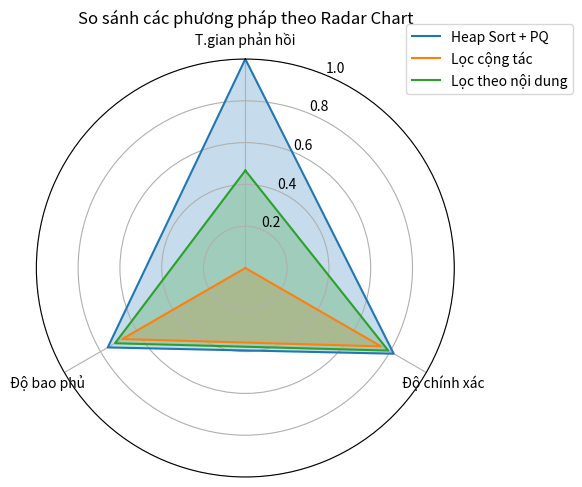

Generate this figure with matplotlib:
import matplotlib.pyplot as plt
import numpy as np

# Tên các phương pháp
methods = ['Heap Sort + PQ', 'Lọc cộng tác', 'Lọc theo nội dung']

# Dữ liệu gốc
response_time = [45, 120, 85]
precision = [0.82, 0.75, 0.79]
recall = [0.76, 0.68, 0.72]

# Chuẩn hóa thời gian phản hồi (vì nhỏ hơn là tốt hơn)
max_time = max(response_time)
min_time = min(response_time)
norm_time = [(max_time - t) / (max_time - min_time) for t in response_time]

# Chuẩn bị dữ liệu tổng hợp đã chuẩn hóa (0–1)
data = [
    [norm_time[0], precision[0], recall[0]],
    [norm_time[1], precision[1], recall[1]],
    [norm_time[2], precision[2], recall[2]]
]

# Tên các tiêu chí
labels = ['T.gian phản hồi', 'Độ chính xác', 'Độ bao phủ']
num_vars = len(labels)

# Góc chia đều cho radar chart
angles = np.linspace(0, 2 * np.pi, num_vars, endpoint=False).tolist()
angles += angles[:1]  # để khép kín hình

# Vẽ biểu đồ
fig, ax = plt.subplots(figsize=(6, 6), subplot_kw=dict(polar=True))

for i, d in enumerate(data):
    values = d + d[:1]  # khép kín đa giác
    ax.plot(angles, values, label=methods[i])
    ax.fill(angles, values, alpha=0.25)

# Cài đặt trục
ax.set_theta_offset(np.pi / 2)
ax.set_theta_direction(-1)
ax.set_thetagrids(np.degrees(angles[:-1]), labels)
ax.set_title('So sánh các phương pháp theo Radar Chart')
ax.set_ylim(0, 1)
ax.legend(loc='upper right', bbox_to_anchor=(1.3, 1.1))

plt.tight_layout()
plt.show()
